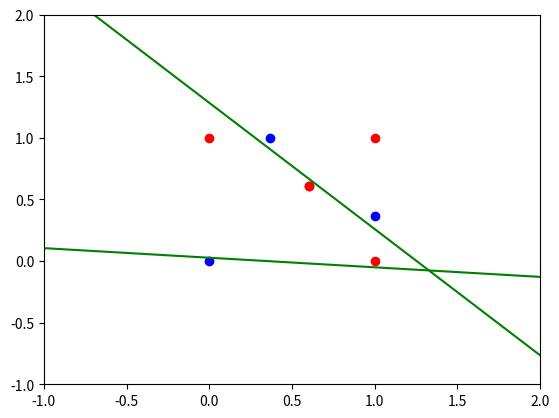

This chart was generated by the following Python code:
import numpy as np 
import matplotlib.pyplot as plt 

class perceptron():
	
	def __init__(self,shape,mu,dev,epsilon):
		self.weights = dev*np.random.randn(shape) + mu
		self.epsilon = epsilon
	
	def train(self,data,epochs):
		for _ in range(epochs):
			for x , y in data:
				if self.weights.dot(x) > 0 and y == 0:
					self.weights = self.weights - self.epsilon*x
				elif self.weights.dot(x) <= 0 and y == 1:
					self.weights = self.weights + self.epsilon*x
				else:
					pass
				#print('Epoch:',epochs,'Data point:',i,'Weights',self.weights,'Product',self.weights.dot(x))

	def test(self,data):
		acc = 0
		for x , y in data:
			y_ = self.predict(x)
			if y_ == y:
				acc += 1
		return acc/len(data)

	def predict(self,x):
		y = self.weights.dot(x)
		if y > 0:
			y = 1
		else:
			y = 0
		return y

##-------------------Or-Example--------------------------##
'''
Or Data
'''
data = [(np.array([0,0,1]),0),
		(np.array([0,1,1]),1),
		(np.array([1,0,1]),1),
		(np.array([1,1,1]),1)]

'''
Training and Testing my_model
'''
my_model = perceptron(shape=3,mu=0,dev=1,epsilon=0.1)
my_model.train(data=data,epochs=100)
print('Acc:',my_model.test(data=data))

'''
Plot Points
'''
plt.plot([0],[0],'bo')
plt.plot([0,1,1],[1,0,1],'ro')
'''
Plot Line
'''
line_plot_points = np.linspace(-1,2)
output_to_plot_points = - (my_model.weights[2] + my_model.weights[0]*line_plot_points) / my_model.weights[1]
plt.plot(line_plot_points,output_to_plot_points,'g')

'''
Plot Window Call
'''
plt.axis([-1,2,-1,2])
plt.show()

##-------------------------------------------------------##


##--------------------Xor-Example------------------------##
'''
Xor Data
'''
data = [(np.array([0,0,1]),0),
		(np.array([0,1,1]),1),
		(np.array([1,0,1]),1),
		(np.array([1,1,1]),0)]
'''
Transform Data

y1 = exp(−1/2||x − a||^2)
y2 = exp(−1/2||x − b||^2)

where

a = [0,0]
b = [1,1]

'''

def transform(data):
	transformed_data = []
	a = np.array([0,0,1])
	b = np.array([1,1,1])
	for x , y in data:
		y1 = np.exp(-1/2*(x-a).dot(x-a))
		y2 = np.exp(-1/2*(x-b).dot(x-b))
		transformed_data += [(np.array([y1,y2,1]),y)]
	return transformed_data

transformed_data = transform(data)

'''
Training and Testing my_model
'''
my_model = perceptron(shape=3,mu=0,dev=1,epsilon=1)
my_model.train(data=transformed_data,epochs=100)
print('Acc:',my_model.test(data=transformed_data))

'''
Plot Points
'''
plt.plot([transformed_data[0][0][0],transformed_data[3][0][0]],[transformed_data[0][0][1],transformed_data[3][0][1]],'bo')
plt.plot([transformed_data[1][0][0],transformed_data[2][0][0]],[transformed_data[1][0][1],transformed_data[2][0][1]],'ro')
'''
Plot Line
'''
line_plot_points = np.linspace(-1,2)
output_to_plot_points = - (my_model.weights[2] + my_model.weights[0]*line_plot_points) / my_model.weights[1]
plt.plot(line_plot_points,output_to_plot_points,'g')

'''
Plot Window Call
'''
plt.axis([-1,2,-1,2])
plt.show()

##-------------------------------------------------------##